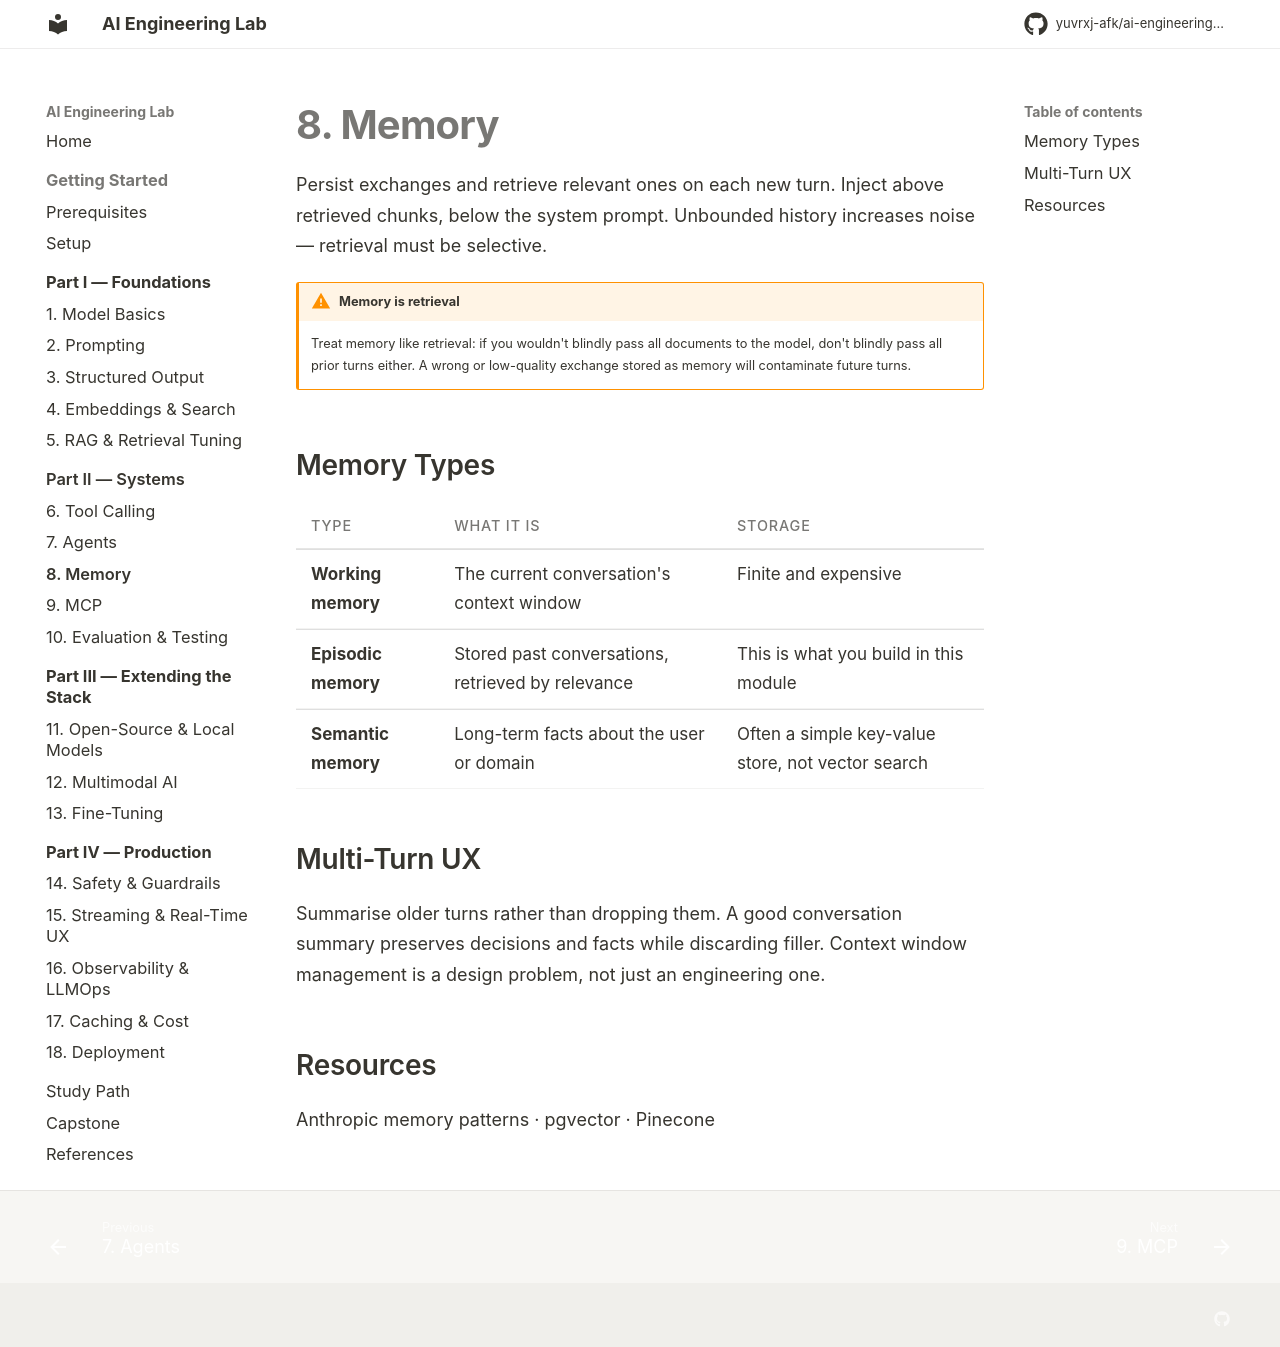

repository: yuvrxj-afk/ai-engineering-lab · page: systems/08-memory/index.html · generator: mkdocs

# 8. Memory

Persist exchanges and retrieve relevant ones on each new turn. Inject above retrieved chunks, below the system prompt. Unbounded history increases noise — retrieval must be selective.

!!! warning "Memory is retrieval"
    Treat memory like retrieval: if you wouldn't blindly pass all documents to the model, don't blindly pass all prior turns either. A wrong or low-quality exchange stored as memory will contaminate future turns.

## Memory Types

| Type | What it is | Storage |
|------|-----------|---------|
| **Working memory** | The current conversation's context window | Finite and expensive |
| **Episodic memory** | Stored past conversations, retrieved by relevance | This is what you build in this module |
| **Semantic memory** | Long-term facts about the user or domain | Often a simple key-value store, not vector search |

## Multi-Turn UX

Summarise older turns rather than dropping them. A good conversation summary preserves decisions and facts while discarding filler. Context window management is a design problem, not just an engineering one.

## Resources

[Anthropic memory patterns](https://docs.anthropic.com/en/docs/build-with-claude/memory) · [pgvector](https://github.com/pgvector/pgvector) · [Pinecone](https://docs.pinecone.io/)
